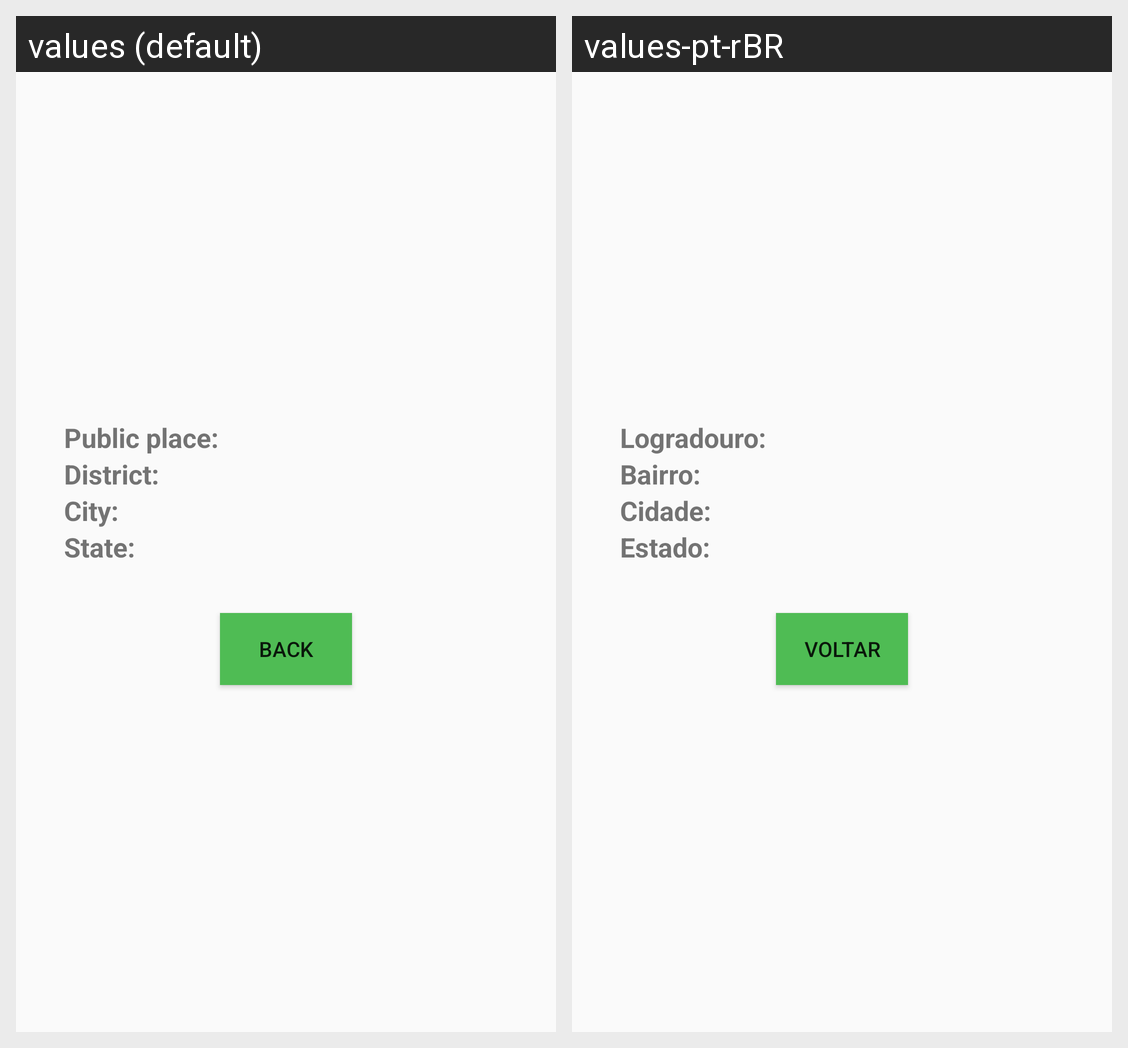

The same Android screen rendered under two of its app's locales, left to right. List the strings drawn on it with the default value and each locale's translation.
Android screen res/layout/activity_resultado.xml rendered under 2 locales, left to right: values (default), values-pt-rBR. Device: Nexus 5 (rendered at 1080×1920; each locale shown at half size, 540×960, under a caption strip naming it); theme AppTheme.
Strings drawn on this screen, with the default value and each locale's value (text and hints the layout hard-codes, and strings that could not be matched under every locale, appear in the picture but are not listed):

logradouro
  values: Public place:
  values-pt-rBR: Logradouro:

bairro
  values: District:
  values-pt-rBR: Bairro:

cidade
  values: City:
  values-pt-rBR: Cidade:

estado
  values: State:
  values-pt-rBR: Estado:

voltar
  values: Back
  values-pt-rBR: Voltar
